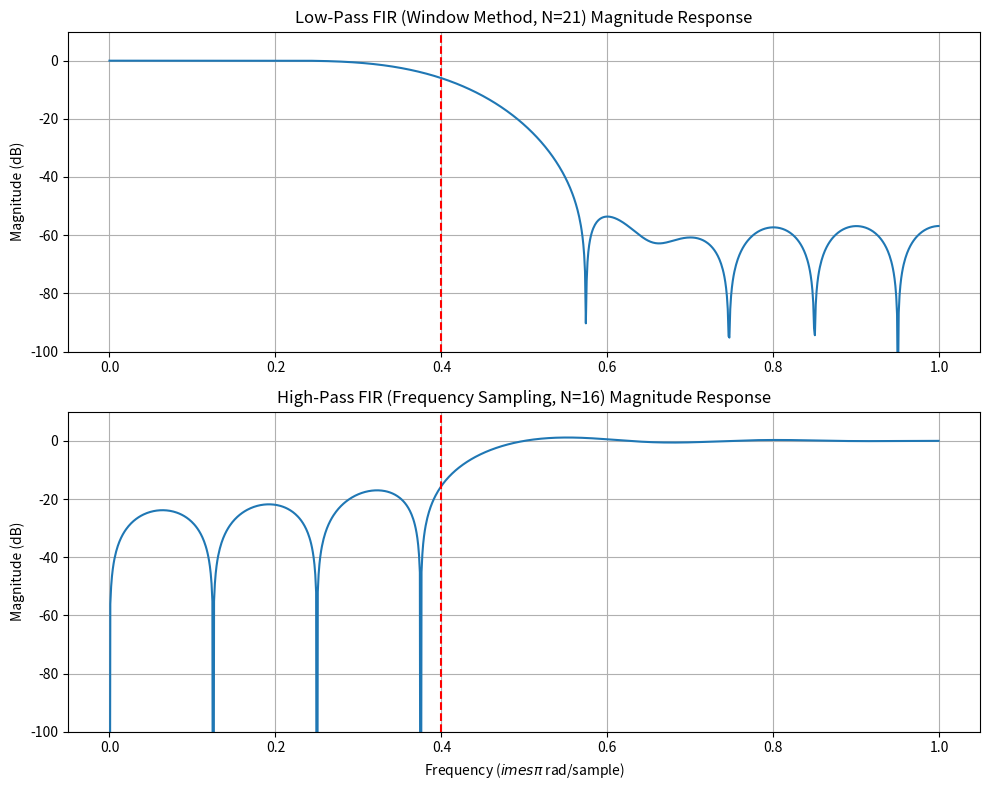

Reproduce this figure in Python.
import numpy as np
import scipy.signal as signal
import matplotlib.pyplot as plt
import os

def run_assignment13():
    if not os.path.exists('plots'):
        os.makedirs('plots')

    # Low-pass FIR via window
    N = 21
    M = 10
    wc = 0.4 * np.pi
    n = np.arange(N)
    
    # Handle singularity at n = M
    hd = np.zeros(N)
    for i in range(N):
        if i == M:
            hd[i] = wc / np.pi
        else:
            hd[i] = np.sin(wc * (i - M)) / (np.pi * (i - M))
            
    w_hamming = 0.54 - 0.46 * np.cos(2 * np.pi * n / (N - 1))
    hlp = hd * w_hamming

    # High-pass FIR via frequency sampling
    N_hp = 16
    Hk = np.zeros(N_hp, dtype=complex)
    
    # 0.4pi * 16 / 2pi = 3.2 -> Cutoff bin is ~3.2. 
    # Zero out bins 0, 1, 2, 3. Set bins 4, 5, 6, 7, 8 to 1.
    Hk[4:9] = 1.0
    # Mirror for real symmetry
    Hk[9:13] = 1.0 # 16-7=9, 16-6=10, 16-5=11, 16-4=12
    # Hk[13,14,15] = 0 corresponds to k=3,2,1
    
    # IFFT creates circularly symmetric h[n] centered at 0
    hhp = np.real(np.fft.ifft(Hk))
    
    # Shift to center to make causal linear phase
    hhp_causal = np.fft.fftshift(hhp)

    w_lp, H_lp = signal.freqz(hlp, worN=1000)
    w_hp, H_hp = signal.freqz(hhp_causal, worN=1000)

    plt.figure(figsize=(10, 8))
    plt.subplot(2, 1, 1)
    plt.plot(w_lp / np.pi, 20 * np.log10(np.abs(H_lp) + 1e-12))
    plt.axvline(0.4, color='r', linestyle='--')
    plt.title('Low-Pass FIR (Window Method, N=21) Magnitude Response')
    plt.ylabel('Magnitude (dB)')
    plt.grid(True)
    plt.ylim(-100, 10)

    plt.subplot(2, 1, 2)
    plt.plot(w_hp / np.pi, 20 * np.log10(np.abs(H_hp) + 1e-12))
    plt.axvline(0.4, color='r', linestyle='--')
    plt.title('High-Pass FIR (Frequency Sampling, N=16) Magnitude Response')
    plt.xlabel('Frequency ($\times \pi$ rad/sample)')
    plt.ylabel('Magnitude (dB)')
    plt.ylim(-100, 10)
    plt.grid(True)

    plt.tight_layout()
    plt.savefig('plots/fir_comparison.png')
    print("Assignment 13 plot saved.")

if __name__ == '__main__':
    run_assignment13()
